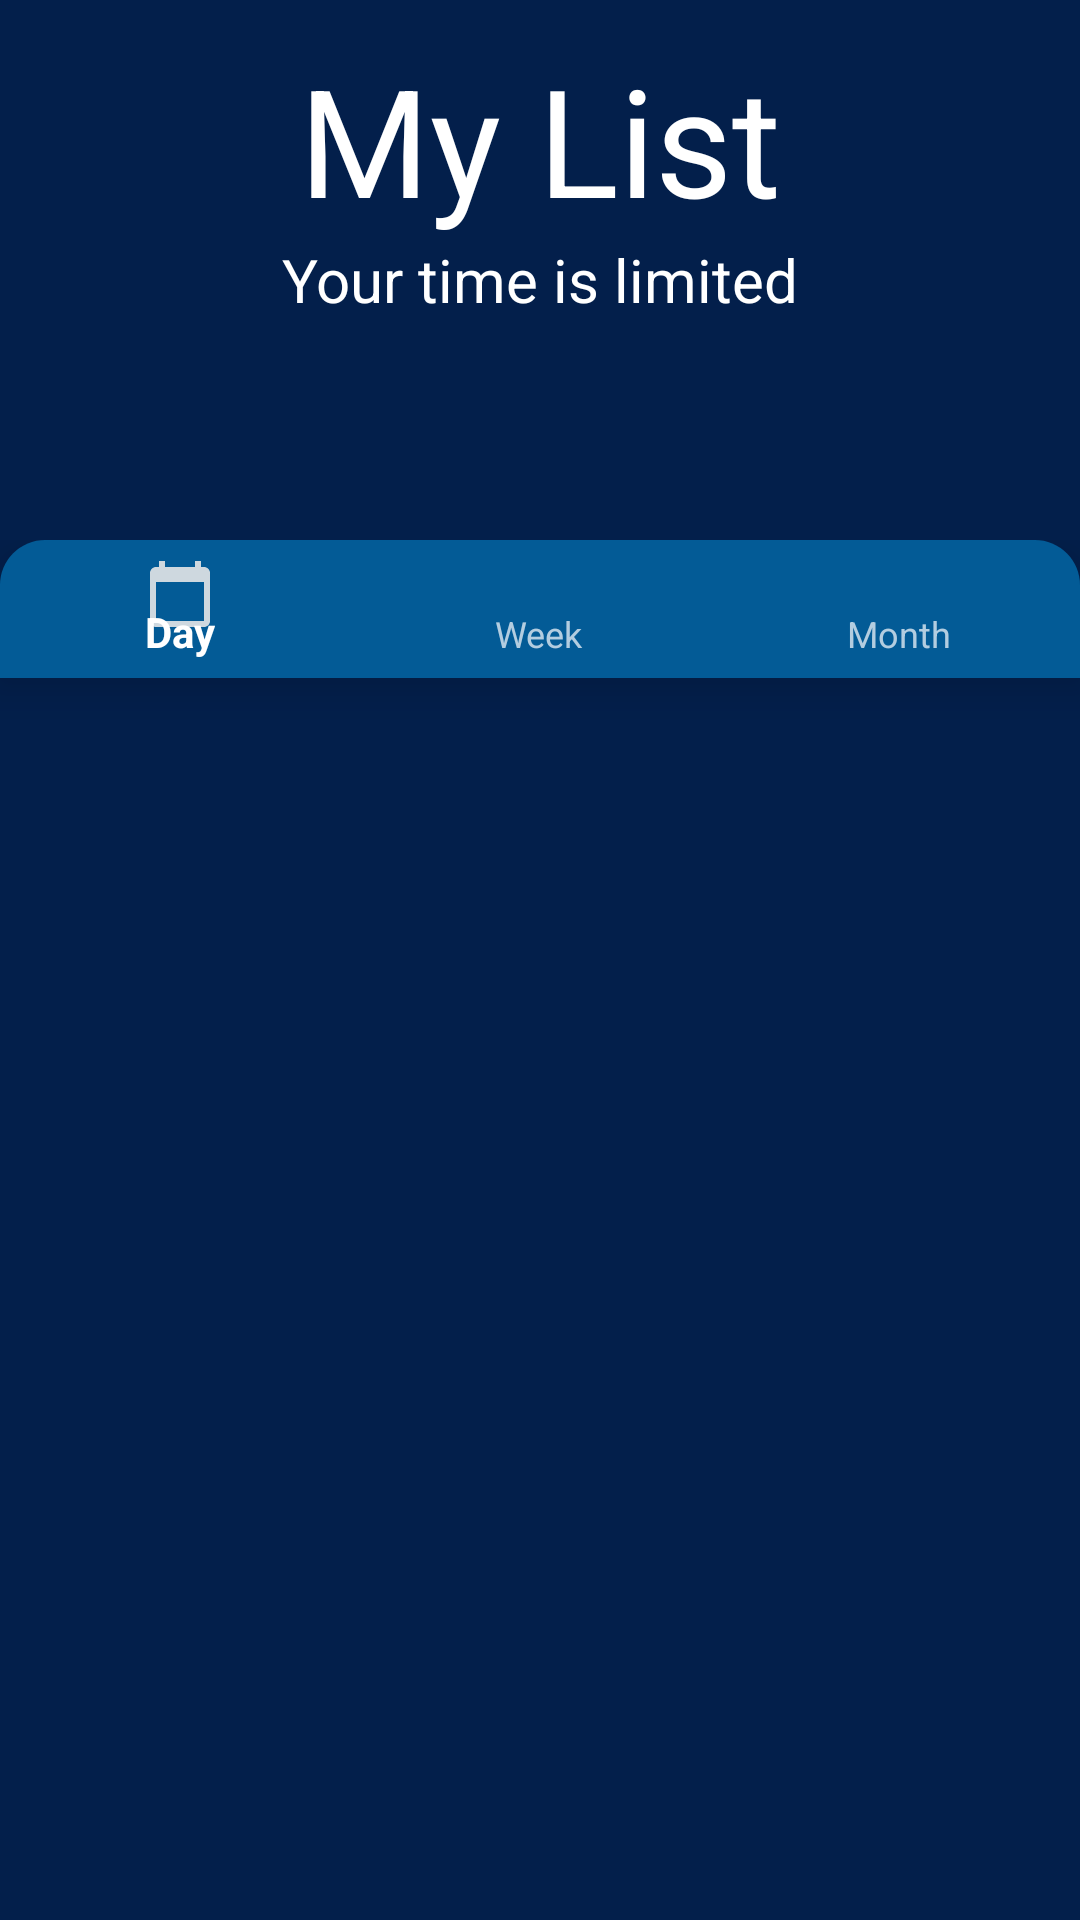

Layout XML and referenced resources for this Android screen:
<!-- AndroidManifest.xml: application theme AppTheme -->
<!-- res/layout/activity_main.xml -->
<?xml version="1.0" encoding="utf-8"?>
<RelativeLayout xmlns:android="http://schemas.android.com/apk/res/android"
    xmlns:app="http://schemas.android.com/apk/res-auto"
    xmlns:tools="http://schemas.android.com/tools"
    android:orientation="vertical"
    android:layout_width="match_parent"
    android:layout_height="match_parent"
    tools:context=".MainActivity"
    android:background="#031F4B"
    tools:visibility="visible">






    <com.google.android.material.floatingactionbutton.FloatingActionButton
        android:id="@+id/todo_add_button"
        android:layout_width="80dp"
        android:layout_height="80dp"

        android:layout_marginTop="650dp"
        android:layout_marginLeft="300dp"


        android:src="@drawable/ic_baseline_add_24"
        android:theme="@style/CardView.Light"
        app:backgroundTint="#E1DCFB"
        />





    <LinearLayout
        android:layout_marginTop="180dp"
        android:layout_width="match_parent"
        android:layout_height="wrap_content"

        android:orientation="vertical">


        <com.google.android.material.bottomnavigation.BottomNavigationView

            android:id="@+id/bottom_navigation"
            android:layout_width="match_parent"
            android:layout_height="46dp"
            android:layout_marginTop="0dp"
            android:background="@drawable/radius2"
            app:itemTextColor="@color/color_text_bottom_navigation"
            app:menu="@menu/menu_bottom_navigation"
            app:itemIconTint="@color/color_button_bottom_navigation"

            />

        <androidx.viewpager.widget.ViewPager
            android:id="@+id/view_pager"
            android:layout_width="match_parent"
            android:layout_height="wrap_content"
            >

        </androidx.viewpager.widget.ViewPager>

    </LinearLayout>

    <LinearLayout
        android:layout_width="match_parent"
        android:layout_height="170dp"

        android:layout_alignParentTop="true"
        android:layout_marginTop="13dp"
        android:orientation="vertical">

        <TextView
            android:layout_width="match_parent"
            android:layout_height="wrap_content"
            android:layout_gravity="top"
            android:gravity="center"
            android:text="My List"
            android:textColor="#FFFFFF"
            android:textSize="50dp" />

        <TextView
            android:id="@+id/textView"
            android:layout_width="match_parent"
            android:layout_height="wrap_content"
            android:layout_gravity="top"
            android:gravity="center"
            android:text="Your time is limited"
            android:textColor="#FFFFFF"
            android:textSize="20dp" />

        <androidx.recyclerview.widget.RecyclerView
            android:id="@+id/recyclerViewDayBar"
            android:orientation="vertical"
            android:layout_marginTop="10dp"
            android:layout_width="match_parent"
            android:layout_height="wrap_content"
            android:background="#031F4B"
            android:divider="@android:color/transparent"
            android:dividerHeight="10.0dp"
            >
        </androidx.recyclerview.widget.RecyclerView>


    </LinearLayout>



</RelativeLayout>
<!-- resources referenced by this layout -->
<resources>
  <!-- drawable ic_baseline_add_24 (drawable) -->
  <vector xmlns:android="http://schemas.android.com/apk/res/android"
      android:width="24dp"
      android:height="24dp"
      android:viewportWidth="24"
      android:viewportHeight="24"
      android:tint="#031F4B">
    <path
        android:fillColor="@android:color/white"
        android:pathData="M19,13h-6v6h-2v-6H5v-2h6V5h2v6h6v2z"/>
  </vector>
  <!-- drawable radius2 (drawable) -->
  <?xml version="1.0" encoding="utf-8"?>
  <shape xmlns:android="http://schemas.android.com/apk/res/android">
      <corners
          android:topLeftRadius="15dp"
          android:topRightRadius="15dp"
          />
  
      <solid android:color="#035B96" />
  </shape>
  <style name="AppTheme" parent="Theme.AppCompat.Light.NoActionBar">
          
          <item name="colorPrimary">@color/colorPrimary</item>
          <item name="colorPrimaryDark">@color/colorPrimaryDark</item>
          <item name="colorAccent">@color/colorAccent</item>
  
      </style>
  <!-- not gathered from this repository: default colours our renderer supplied (Android Studio template values) -->
  <color name="colorPrimary">#FF6200EE</color>
  <color name="colorPrimaryDark">#FF3700B3</color>
  <color name="colorAccent">#FF03DAC5</color>
</resources>
